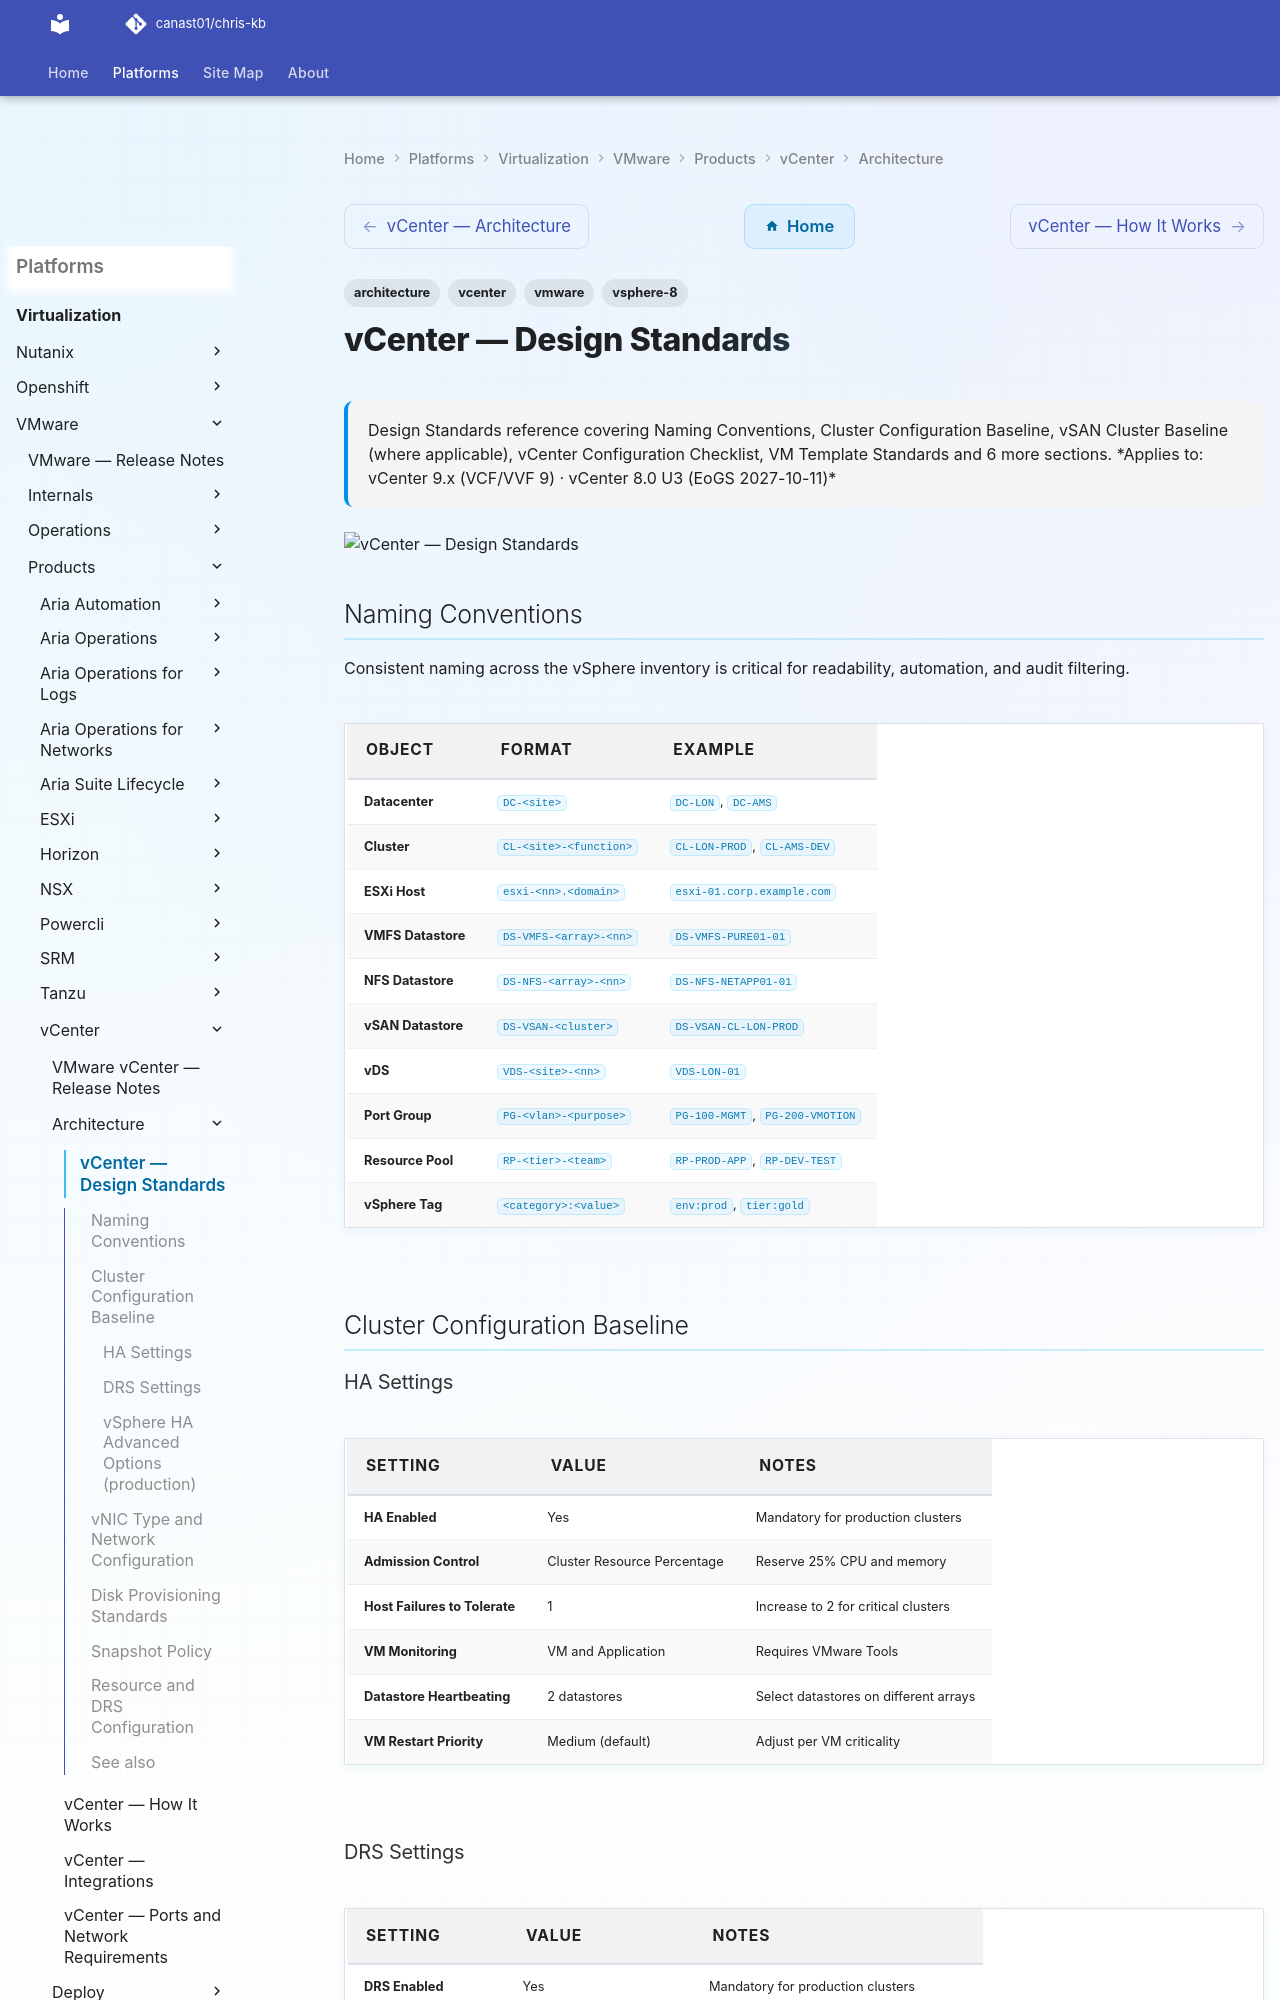

repository: canast01/chris-kb · page: virtualization/vmware/products/vcenter/architecture/design-standards/index.html · generator: mkdocs

---
tags:
  - architecture
  - vcenter
  - vmware
  - vsphere-8
description: "Design Standards reference covering Naming Conventions, Cluster Configuration Baseline, vSAN Cluster Baseline (where applicable), vCenter Configuration..."
---
# vCenter — Design Standards

<div class="kb-summary">
Design Standards reference covering Naming Conventions, Cluster Configuration Baseline, vSAN Cluster Baseline (where applicable), vCenter Configuration Checklist, VM Template Standards and 6 more sections.

*Applies to: vCenter 9.x (VCF/VVF 9) · vCenter 8.0 U3 (EoGS 2027-10-11)*
</div>
![vCenter — Design Standards](../../../../../assets/virtualization-vmware-vcenter-architecture-design-standards.svg)

## Naming Conventions

Consistent naming across the vSphere inventory is critical for readability, automation, and audit filtering.

| Object | Format | Example |
|---|---|---|
| Datacenter | `DC-<site>` | `DC-LON`, `DC-AMS` |
| Cluster | `CL-<site>-<function>` | `CL-LON-PROD`, `CL-AMS-DEV` |
| ESXi Host | `esxi-<nn>.<domain>` | `esxi-01.corp.example.com` |
| VMFS Datastore | `DS-VMFS-<array>-<nn>` | `DS-VMFS-PURE01-01` |
| NFS Datastore | `DS-NFS-<array>-<nn>` | `DS-NFS-NETAPP01-01` |
| vSAN Datastore | `DS-VSAN-<cluster>` | `DS-VSAN-CL-LON-PROD` |
| vDS | `VDS-<site>-<nn>` | `VDS-LON-01` |
| Port Group | `PG-<vlan>-<purpose>` | `PG-100-MGMT`, `PG-200-VMOTION` |
| Resource Pool | `RP-<tier>-<team>` | `RP-PROD-APP`, `RP-DEV-TEST` |
| vSphere Tag | `<category>:<value>` | `env:prod`, `tier:gold` |

## Cluster Configuration Baseline

### HA Settings

| Setting | Value | Notes |
|---|---|---|
| HA Enabled | Yes | Mandatory for production clusters |
| Admission Control | Cluster Resource Percentage | Reserve 25% CPU and memory |
| Host Failures to Tolerate | 1 | Increase to 2 for critical clusters |
| VM Monitoring | VM and Application | Requires VMware Tools |
| Datastore Heartbeating | 2 datastores | Select datastores on different arrays |
| VM Restart Priority | Medium (default) | Adjust per VM criticality |

### DRS Settings

| Setting | Value | Notes |
|---|---|---|
| DRS Enabled | Yes | Mandatory for production clusters |
| Automation Level | Fully Automated | Manual only acceptable in DR/test clusters |
| Migration Threshold | 3 (Conservative) | Adjust if vMotion noise is high |
| Predictive DRS | Enabled | Requires Aria Operations integration |
| VM Overrides | Per business requirement | Document in CMDB |
